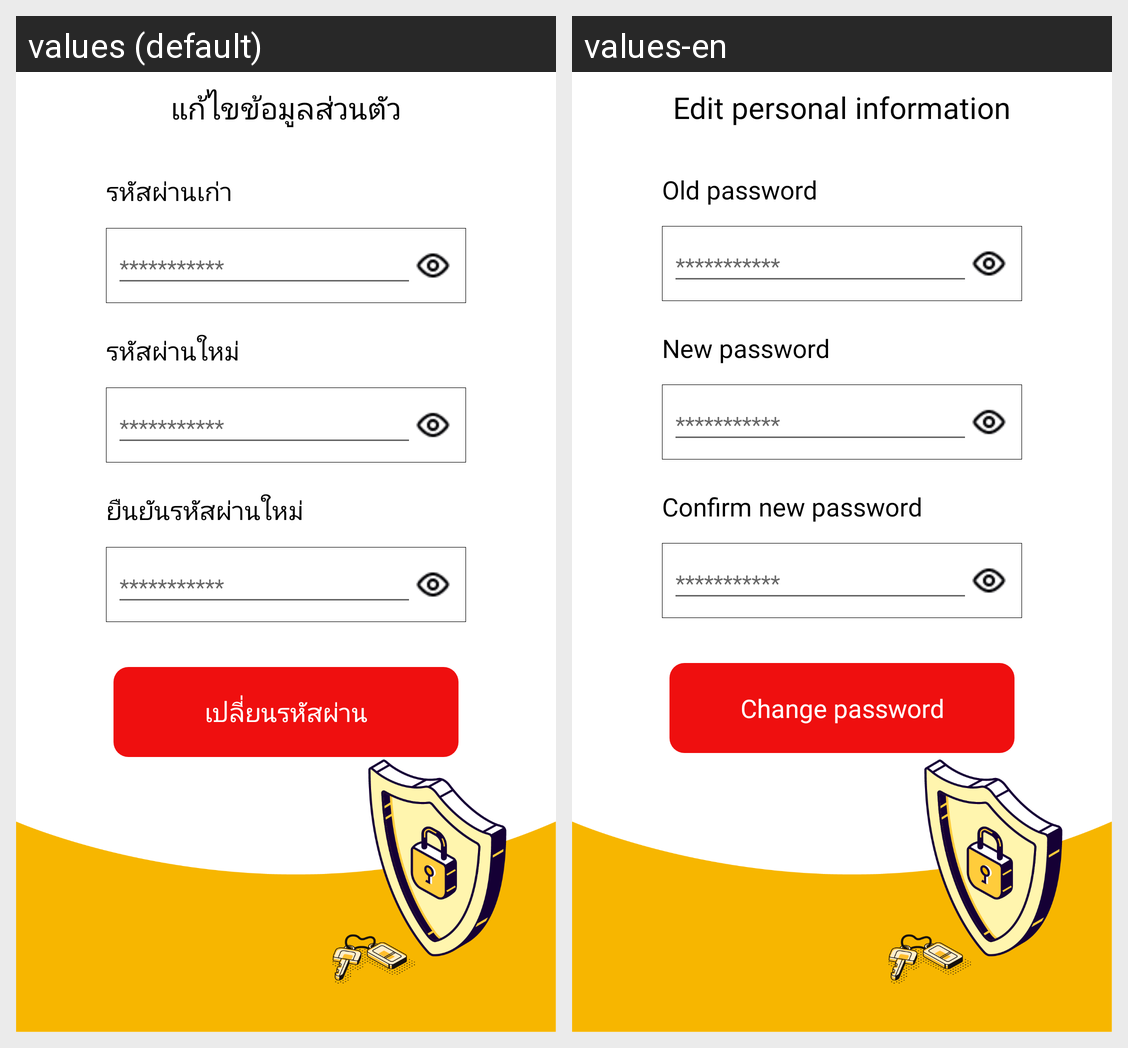

The Android screen above is rendered under two locales of the same app. Produce the string resources it draws, with the default and per-locale values.
Android screen res/layout/fragment_password.xml rendered under 2 locales, left to right: values (default), values-en. Device: Nexus 5 (rendered at 1080×1920; each locale shown at half size, 540×960, under a caption strip naming it); theme Theme.Soberkotlin.
Strings drawn on this screen, with the default value and each locale's value (text and hints the layout hard-codes, and strings that could not be matched under every locale, appear in the picture but are not listed):

edit_per
  values: แก้ไขข้อมูลส่วนตัว
  values-en: Edit personal information

old_pass
  values: รหัสผ่านเก่า
  values-en: Old password

new_pass
  values: รหัสผ่านใหม่
  values-en: New password

con_new_password
  values: ยืนยันรหัสผ่านใหม่
  values-en: Confirm new password

change_pass
  values: เปลี่ยนรหัสผ่าน
  values-en: Change password
